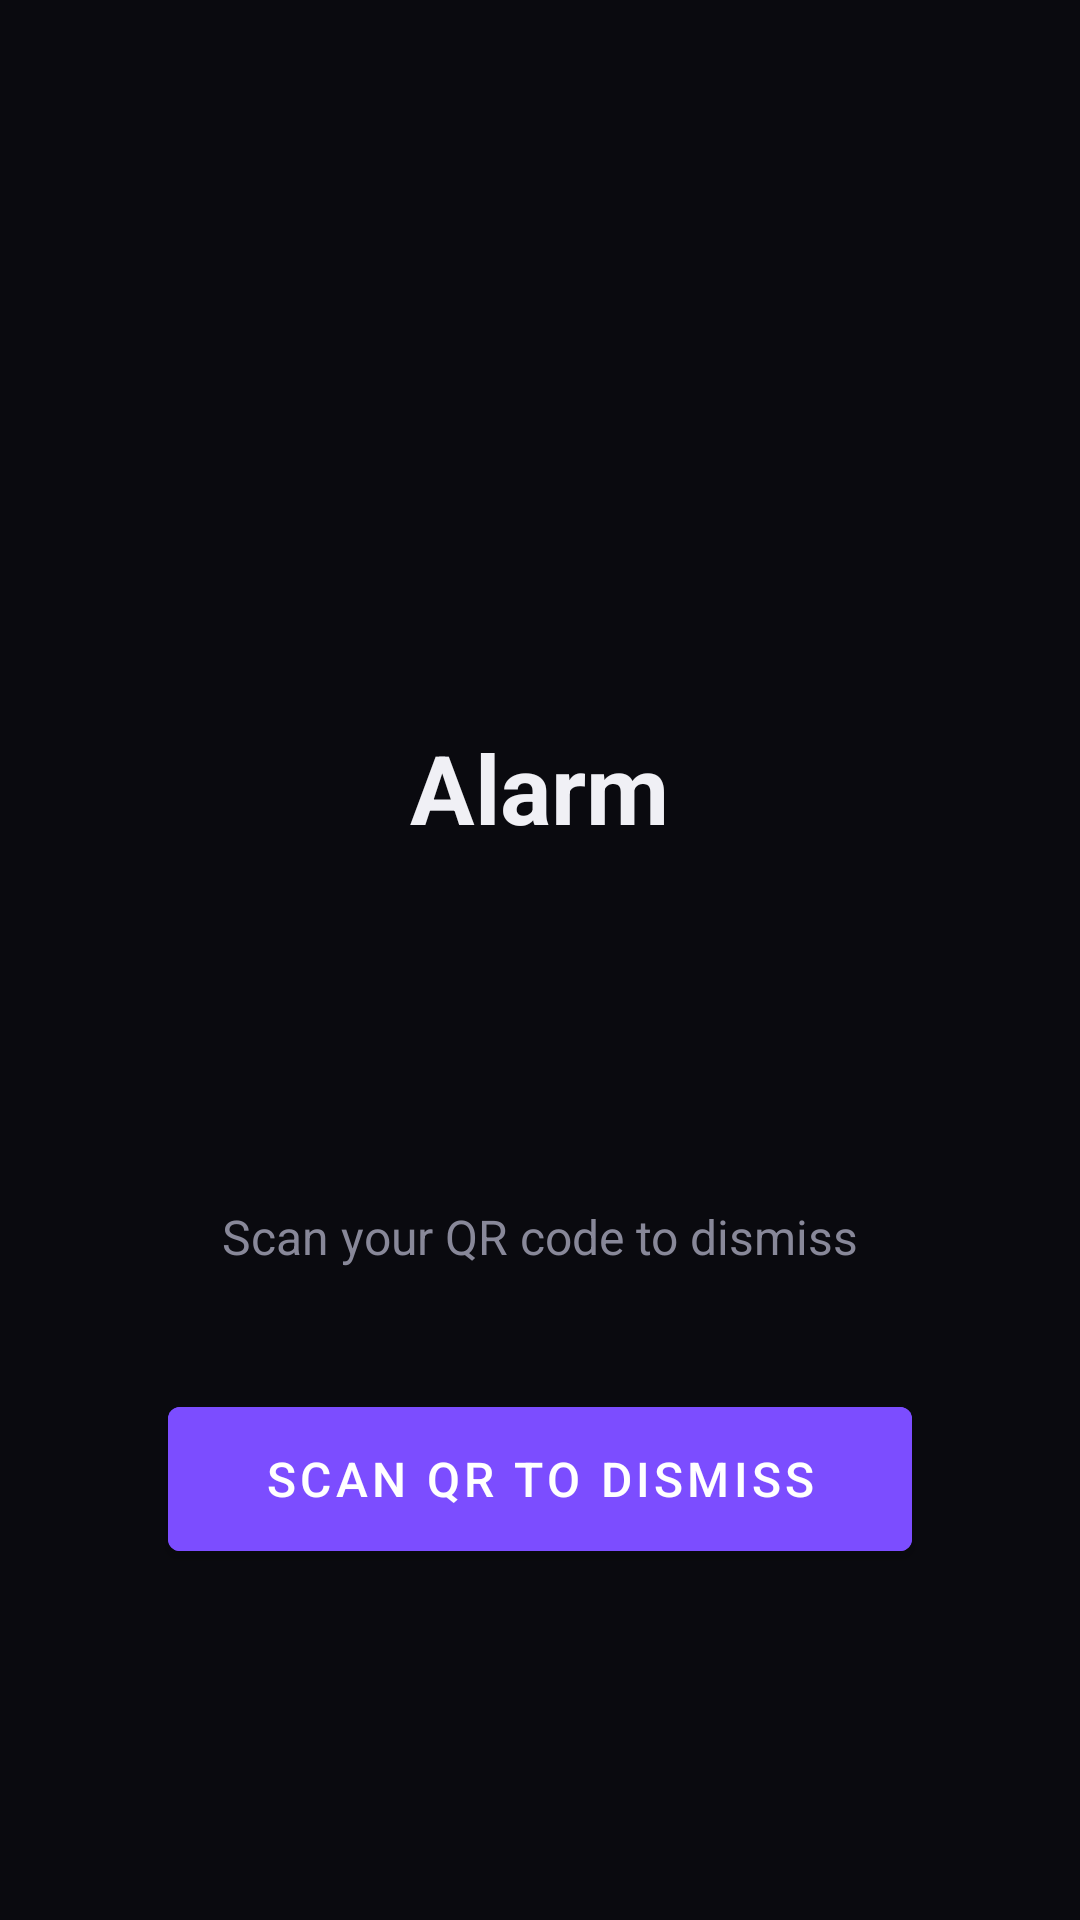

Produce the Android XML layout that renders to this screen, including the resource entries it uses.
<!-- AndroidManifest.xml: application theme Theme.QRiseSigma -->
<!-- res/layout/activity_alarm_ring.xml -->
<?xml version="1.0" encoding="utf-8"?>
<LinearLayout xmlns:android="http://schemas.android.com/apk/res/android"
    android:layout_width="match_parent"
    android:layout_height="match_parent"
    android:orientation="vertical"
    android:gravity="center"
    android:background="@color/bg_ring"
    android:padding="32dp">

    
    <ImageView
        android:id="@+id/iv_alarm_icon"
        android:layout_width="100dp"
        android:layout_height="100dp"
        android:src="@drawable/ic_alarm"
        android:tint="@color/accent_purple"
        android:layout_marginBottom="24dp" />

    <TextView
        android:id="@+id/tv_alarm_label"
        android:layout_width="wrap_content"
        android:layout_height="wrap_content"
        android:text="Alarm"
        android:textSize="32sp"
        android:textStyle="bold"
        android:textColor="@color/text_primary"
        android:layout_marginBottom="8dp" />

    <TextView
        android:id="@+id/tv_time_display"
        android:layout_width="wrap_content"
        android:layout_height="wrap_content"
        android:text=""
        android:textSize="64sp"
        android:textStyle="bold"
        android:textColor="@color/text_primary"
        android:fontFamily="sans-serif-light"
        android:layout_marginBottom="24dp" />

    <TextView
        android:id="@+id/tv_instruction"
        android:layout_width="match_parent"
        android:layout_height="wrap_content"
        android:text="Scan your QR code to dismiss"
        android:textSize="16sp"
        android:textColor="@color/text_secondary"
        android:gravity="center"
        android:layout_marginBottom="40dp" />

    <com.google.android.material.button.MaterialButton
        android:id="@+id/btn_scan_qr"
        android:layout_width="wrap_content"
        android:layout_height="60dp"
        android:text="Scan QR to Dismiss"
        android:textSize="16sp"
        android:paddingHorizontal="32dp"
        android:backgroundTint="@color/accent_purple" />

</LinearLayout>
<!-- resources referenced by this layout -->
<resources>
  <color name="accent_purple">#7C4DFF</color>
  <color name="bg_ring">#0A0A0F</color>
  <color name="text_primary">#F0F0F5</color>
  <color name="text_secondary">#888899</color>
  <style name="Theme.QRiseSigma" parent="Theme.MaterialComponents.DayNight.NoActionBar">
          <item name="colorPrimary">@color/colorPrimary</item>
          <item name="colorPrimaryDark">@color/colorPrimaryDark</item>
          <item name="colorAccent">@color/colorAccent</item>
          <item name="android:windowBackground">@color/bg_dark</item>
          <item name="android:statusBarColor">@color/bg_dark</item>
          <item name="android:navigationBarColor">@color/bg_dark</item>
      </style>
  <color name="colorPrimary">#7C4DFF</color>
  <color name="colorPrimaryDark">#5B35D5</color>
  <color name="colorAccent">#7C4DFF</color>
  <color name="bg_dark">#0F0F14</color>
</resources>
